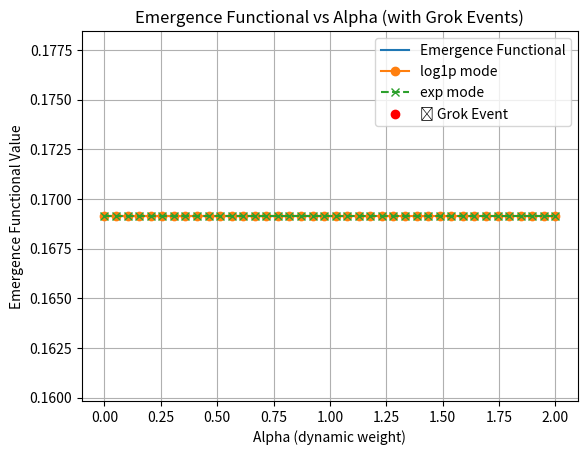

Python code for this plot:
import numpy as np
import pandas as pd
import matplotlib.pyplot as plt

# Simulate a simple ψ (3D) and φ (2D) projection
t = np.linspace(0, 1, 100)
psi = np.array([np.sin(t), np.cos(t), t**2]).T  # 3D ψ field
phi = psi[:, :2]  # 2D projection

# Unified Emergence Functional definition
def emergence_functional(psi, phi, alpha=0.1, dt=0.01):
    # Spectral term (covariance eigenvalue difference)
    C_psi = np.cov(psi.T)
    C_phi = np.cov(phi.T)
    spectral_term = np.max(np.linalg.eigvals(C_psi)) - np.min(np.linalg.eigvals(C_phi))
    
    # Dynamic term (temporal evolution of φ norm)
    phi_norm = np.linalg.norm(phi, axis=1)
    d_phi_dt = np.gradient(phi_norm, dt)
    dynamic_term = alpha * np.mean(d_phi_dt**2)
    
    return spectral_term + dynamic_term


alphas = [0.01, 0.1, 1.0]
results = [(alpha, emergence_functional(psi, phi, alpha)) for alpha in alphas]
df = pd.DataFrame(results, columns=["Alpha", "Emergence Functional"])
df.plot(x="Alpha", y="Emergence Functional", title="Flat Result")
plt.grid(True)
plt.show()

alphas = np.linspace(0, 2, 40)
log_results = [(a, emergence_functional(psi, phi, alpha=np.log1p(a))) for a in alphas]
exp_results = [(a, emergence_functional(psi, phi, alpha=np.exp(a/3)-1)) for a in alphas]

df_log = pd.DataFrame(log_results, columns=["Alpha", "Emergence"])
df_exp = pd.DataFrame(exp_results, columns=["Alpha", "Emergence"])

plt.plot(df_log["Alpha"], df_log["Emergence"], label="log1p mode", marker='o')
plt.plot(df_exp["Alpha"], df_exp["Emergence"], label="exp mode", linestyle='--', marker='x')

# Grok Events
grok_threshold = 1.5
grok_mask = df_exp["Emergence"] > grok_threshold
plt.scatter(df_exp["Alpha"][grok_mask], df_exp["Emergence"][grok_mask], color="red", label="🔴 Grok Event")

plt.title("Emergence Functional vs Alpha (with Grok Events)")
plt.xlabel("Alpha (dynamic weight)")
plt.ylabel("Emergence Functional Value")
plt.legend()
plt.grid(True)
plt.show()